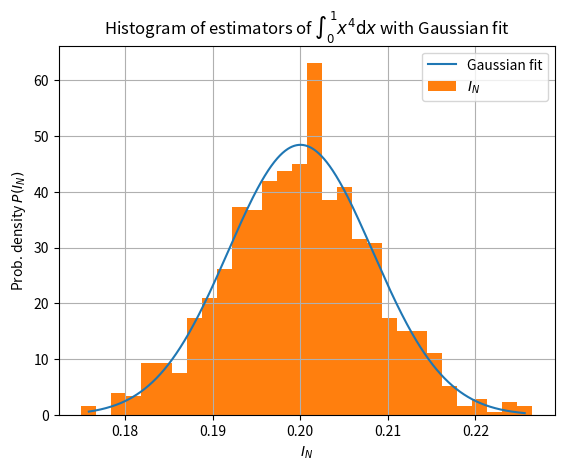
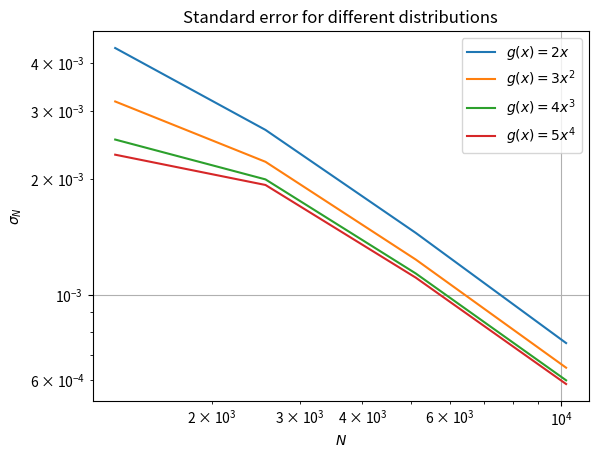

Generate these figures, in order, with matplotlib:
import numpy as np
import matplotlib.pyplot as plt
import scipy.optimize as opt
import scipy.stats as st
import random
import math



# Parameters for the integration
a = 0       #starting point
b = 1       #end point
N = 1000    #number of sample points
V = b - a   #integration volume
M = 1000    # number of iterations
Nr_bins = 30 #number of bins

# Doing the integration by hand yields
I = 0.2

def gauss(x, mu, sig):
    return 1/np.sqrt(2*np.pi*sig**2)*np.exp(-1/(2*sig**2) * (x - mu)**2)

def f(x):
    """function to integrate

    Args:
        x (array): array of values at which the function is evaluated
    """
    return x**4

def average(y, n=N):
    """function to calculate average

    Args:
        y (array): data to find average of

    Returns:
        float: average of y
    """
    return 1/n * np.sum(y)

# #################### PART A #################

# random numbers from uniform distribution
x = np.random.uniform(a, b, N)

# the monte-carlo estimator
I_N = V*average(f(x))
# and the error
sigma_Na = V * np.sqrt((average(f(x)*f(x)) - average(f(x))**2)/(N-1))
# distance between actual value and estimator in units of error
distance = np.abs(I - I_N)/sigma_Na

print("The analytical result is ", 0.2)
print("Monte-Carlo estimator yields %.4f with a standard error %.4f" % (I_N, sigma_Na))
print("The estimator is %.d sigma_N away" % math.ceil(distance))


# #################### PART B #################
# list for stuff
data = []
x_range = []

for i in range(M):
    # random numbers from uniform distribution
    x = np.random.uniform(a, b, N)

    # the monte-carlo estimator
    I_N = V*average(f(x))
    # and the error
    sigma_N = V * np.sqrt((average(f(x)*f(x)) - average(f(x))**2)/(N-1))
    data.append(I_N)

# make histogram
datahist, bins = np.histogram(data, Nr_bins, density="True")

for i in range(len(bins)-1):
    x_range.append((bins[i+1] + bins[i])/2)

# parameters for gaussian fit
par, cov = opt.curve_fit(gauss, xdata=x_range, ydata=datahist, p0=(I, sigma_N))

#for smooth gaussian
x_range = np.linspace(min(x_range), max(x_range), 1000)

#plotting hist and gaussian
fig1 = plt.figure()
plt.title(r"Histogram of estimators of $\int_0^1 x^4 \mathrm{d}x$ with Gaussian fit")
plt.grid()
plt.plot(x_range, gauss(x_range, *par), label="Gaussian fit")
plt.hist(data, bins=Nr_bins, density="True", label=r"$I_N$")
plt.xlabel(r"$I_N$")
plt.ylabel(r"Prob. density $P(I_N)$")
plt.legend()
#plt.show()
plt.savefig("histGauss.pdf", dpi=200)

print("Standard error from a) is %.4f and the error from the Gaussian fit is %.4f" % (sigma_Na, par[1]))

# ######################## PART C ##################

def g(x, choice):
    """improvement function for sampling

    Args:
        x (array): random number
        choice (int): type of function

    Returns:
        _type_: improved sampling
    """
    if choice == 1:
        return 2*x
    elif choice == 2:
        return 3*x**2
    elif choice == 3:
        return 4*x**3
    elif choice == 4:
        return 5*x**4


def probs(x, choice):
    if choice == 1:
        return np.sqrt(x)
    elif choice == 2:
        return np.exp(np.log(x)/3)
    elif choice == 3:
        return np.exp(np.log(x)/4)
    elif choice == 4:
        return np.exp(np.log(x)/5)

x = np.random.uniform(a, b, N)
for i in range(1, 5):
    # draw x from the corresponding g
    #p = np.asarray(random.choices(x, weights=g(x, i), k=N))
    p = probs(x, i)
    I_N = V*average(f(p)/g(p, i), N)

    sigma_N = V*np.sqrt((average(f(p)*f(p)/(g(p, i)**2), N) - I_N**2)/(N-1))
    print("We get I_N %f and sigma_N %f for g_%d(x)" % (I_N, sigma_N, i))

# maximal number of n
maxN = 10
# matrix with values
s = np.array([np.zeros(maxN) for i in range(4)])
# different number of samples
n = []
for i in range(maxN):
    n.append(int(10*2**(i+1)))

# calculate for different sample pool
for j in range(len(n)):
    N = n[j]
    for i in range(1, 5):
        # sample from different g(x)
        #p = np.asarray(random.choices(x, weights=g(x, i), k=N))
        p = probs(x, i)
        #calculate variance and mean
        I_N = average(f(p)/g(p, i), N)
        sigma_N = V*np.sqrt((average(f(p)*f(p)/(g(p, i)**2), N) - I_N**2)/(N-1))

        s[i-1, j] = sigma_N

#label
l = [r"$g(x)=2x$", r"$g(x)=3x^2$",r"$g(x)=4x^3$",r"$g(x)=5x^4$"]

fig2 = plt.figure()
for i in range(4):
    plt.plot(n, s[i, :], label=l[i])
plt.yscale("log")
plt.xscale("log")
plt.legend()
plt.grid()
plt.xlabel(r"$N$")
plt.ylabel(r"$\sigma_N$")
plt.title("Standard error for different distributions")
#plt.show()
plt.savefig("loglog.pdf", dpi=200)

